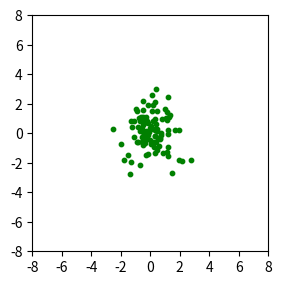

Recreate this plot in Python.
import random
import numpy as np
import math
import time
import matplotlib.pyplot as plt 

''' 

* Simulation of the N-body problem. Includes visulaization of the moemvents
  of planetsin  the simulation. 
* Should also write each planet postion (x,y,z) for each timestep to output file
* Then we can write a python simulator that reads an output file and does the visualization

'''

def getAcc(p, m, G, N):
    # new_acc is N x 3 matrix of updated accelerations (x, y, z for each planet)
    new_acc = np.zeros((len(p), 3))
    
    # get accleration for each planet
    for i in range(N):
        x = 0
        y = 0
        z = 0
        # Get force exerted on each particel THEN sum
        for j in range(N):
            if j != i:
                # Need x, y, z of current neighboring planet [x, y, z] --> 0, 1, 2
                dx = p[j][0]
                dy = p[j][1]
                dz = p[j][2]

                # Calculate inverse with softening length (0.1) -- Prart to account for particles close to eachother
                inv = (math.sqrt((dx**2 + dy**2 + dz**2 + 0.1**2)))**3

                # Update acceleration (x, y, z)
                x += m[j] * dx / inv
                y += m[j] * dy / inv
                z += m[j] * dy / inv
        
        # Ajust with Newton's gravitational constant
        x *= G
        y *= G
        z *= G

        # Update with new acceleration
        new_acc[i][0] = x
        new_acc[i][1] = y
        new_acc[i][2] = z

    return new_acc


def main():
    ''' Run N-body Simulation '''
    # Number of particles (start with 2)
    N = 100
    # Newton's Gravitational Constant
    G = 6.67 * 10**-11
    # Random number generator seed
    np.random.seed(811)
    # Start timer -> for performance comparision
    t_start = time.time()

    # Create N x 3 matrix of random starting postion of planets (size N) -> each partile has x,y,z corrdinate
    planet_pos = np.random.randn(N, 3)
    # print("positions: ", planet_pos)

    # Write planet positions to output file --- Not Working!!!!
    with open("output.csv","w") as f:
        f.write(str(t_start) + "\n")

    # Reopen and append to it --- Not Working!!!!
    with open("output.csv","a") as f:
        np.savetxt(f, planet_pos, fmt="%d")
        f.write("\n")

    # Create N x 3 matrix of random starting velocities for each planet
    planet_vel = np.random.randn(N, 3)
    # print("velocities: ", planet_vel)

    # Create N x 1 vector of masses of planets --> currently all the same. Make it random?
    planet_mass = 30 * np.ones((N, 1))/N # total mass is 30
    # print(planet_mass)

    # Get starting accelerations of planets (N x 3 matrix)
    planet_acc = getAcc(planet_pos, planet_mass, G, N)

    # Set number of timesteps (number of interations for simulation)
    dt = 0.01 # Timestep duration
    timesteps = int(5/dt) # not sure what to put here

    # Visulization setup
    grid = plt.GridSpec(3, 1, wspace=0.0, hspace=0.3)
    ax1 = plt.subplot(grid[0:2,0])

    # Loop for number of timesetps
    for i in range(5): # change 5 to timesteps
        # Leapfrog integration
        # 1) first half kick
        planet_vel += planet_acc * (dt/2.0)

        # 2) Drift --> Update positions of all planets
        planet_pos += planet_vel * dt

        # 3) Get new accleration for each planet
        planet_acc = getAcc(planet_pos, planet_mass, G, N)

        # 4) Second half of kick --> update velocities
        planet_vel += planet_acc * (dt/2.0)

        # 5) Plot
        plt.sca(ax1)
        plt.cla()
        plt.scatter(planet_pos[1:, 0], planet_pos[1:, 1], s=10, color = 'green')
        ax1.set(xlim=(-8, 8), ylim=(-8, 8))
        ax1.set_aspect('equal', 'box')
        ax1.set_xticks([-8, -6, -4, -2, 0, 2, 4, 6, 8])
        ax1.set_yticks([-8, -6, -4, -2, 0, 2, 4, 6, 8])
        plt.pause(0.001)

        # 6) Write to output file
        with open("output.csv","a") as f:
            f.write(str(time.time()) + "\n")
            np.savetxt(f, planet_pos, fmt="%d")
            f.write("\n")
    
    # Get end time of simuation
    t_end = time.time()
    print("Simulation duration: ", t_end - t_start)
    f.close()

main()
